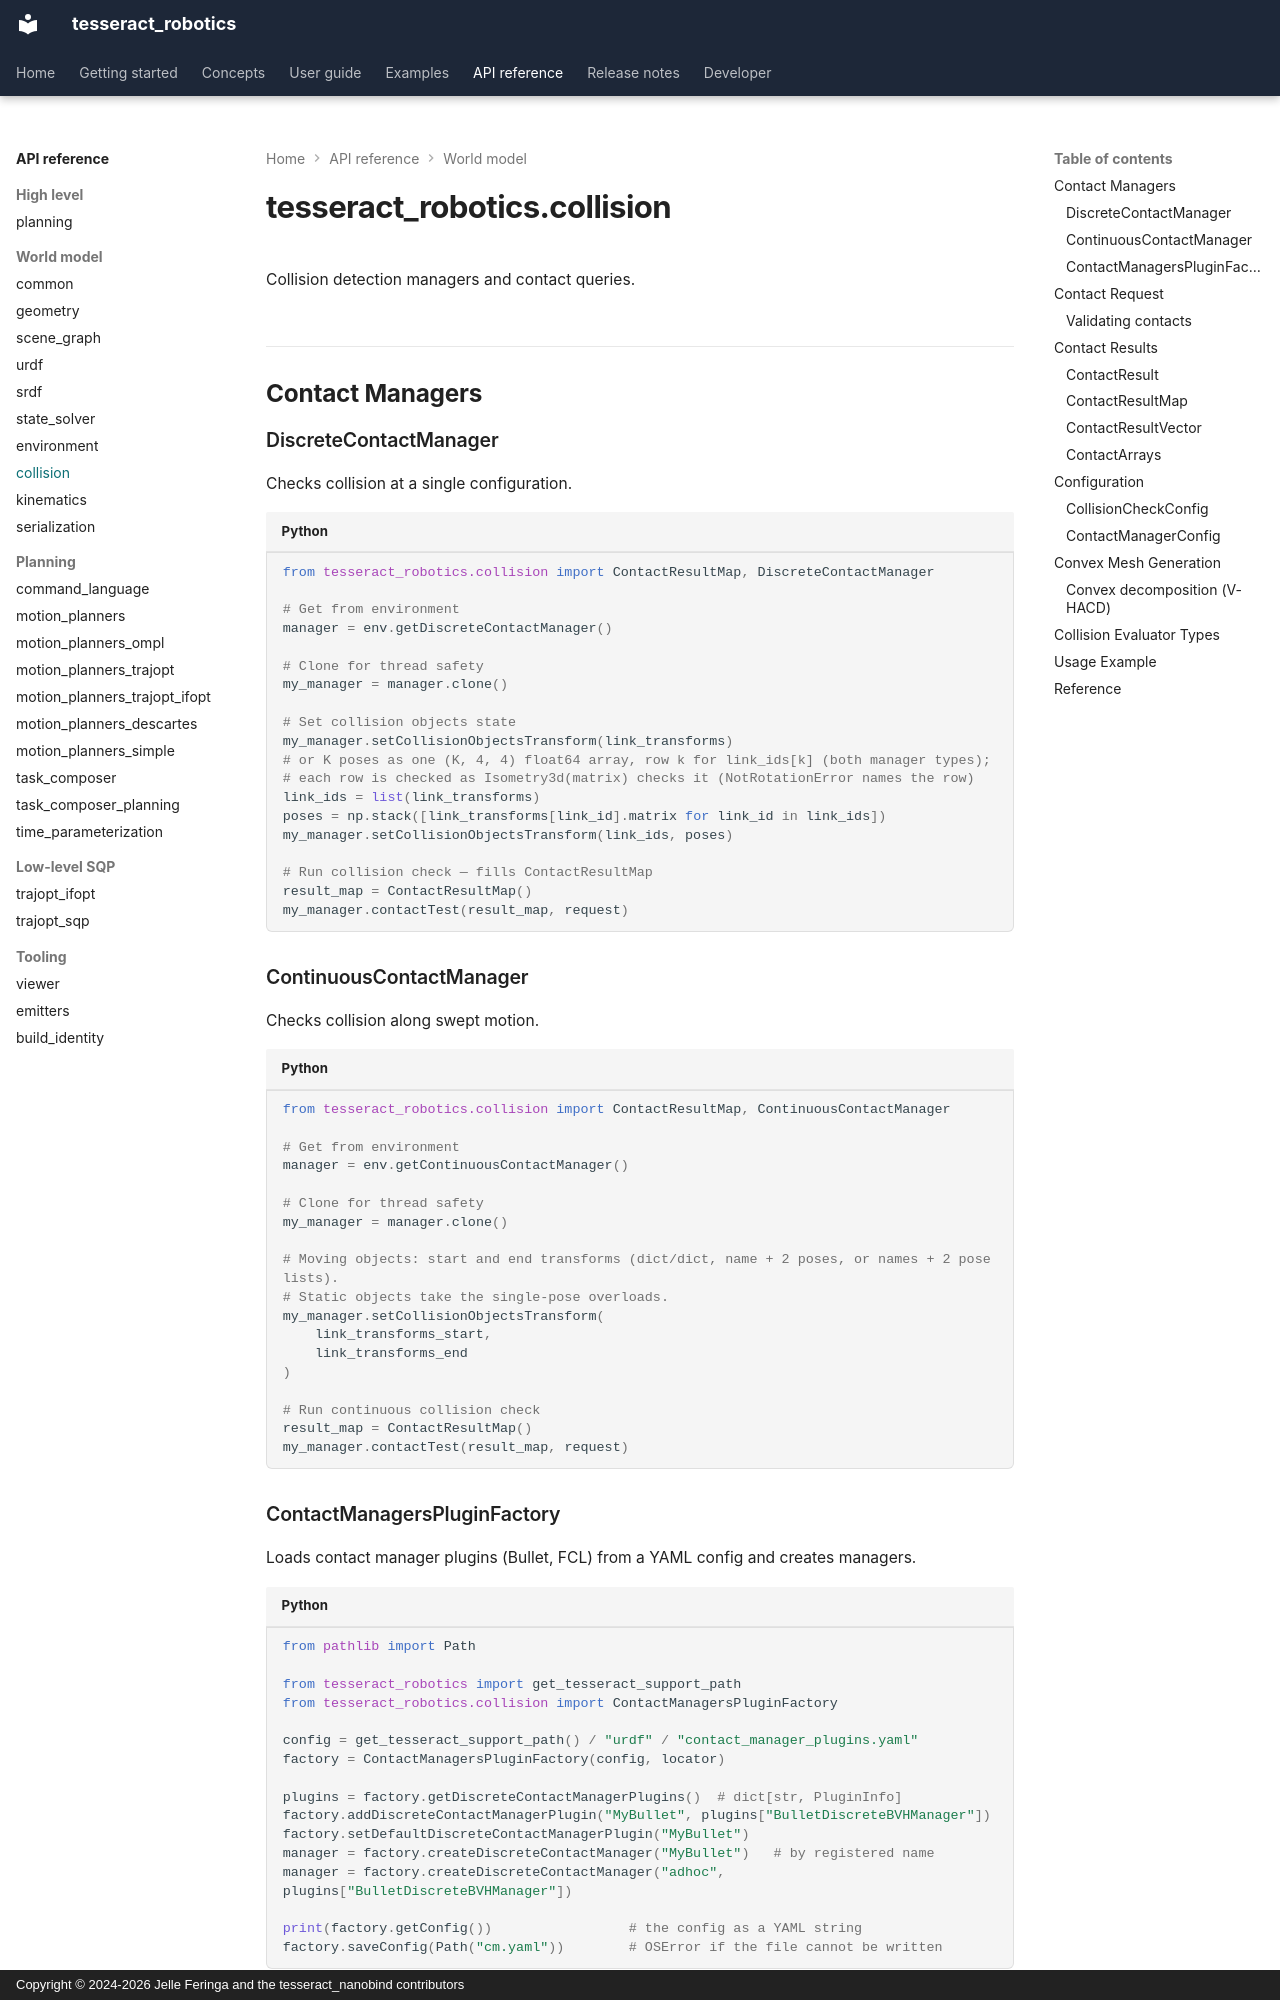

repository: tesseract-robotics/tesseract_nanobind · page: api/collision/index.html · generator: mkdocs · copyright: Copyright © 2024-2026 Jelle Feringa and the tesseract_nanobind contributors

# tesseract_robotics.collision

<!-- snippet: ambient
from pathlib import Path

from tests.docs.doc_assets import enter_scratch_dir, write_stl

enter_scratch_dir()
write_stl(Path("model.stl"))
from tesseract_robotics.collision import ContactRequest, ContactTestType

link_transforms = env.getState().link_transforms
link_transforms_start = link_transforms
link_transforms_end = link_transforms
request = ContactRequest(ContactTestType.ALL)
-->

Collision detection managers and contact queries.

## Contact Managers

### DiscreteContactManager

Checks collision at a single configuration.

```python
from tesseract_robotics.collision import ContactResultMap, DiscreteContactManager

# Get from environment
manager = env.getDiscreteContactManager()

# Clone for thread safety
my_manager = manager.clone()

# Set collision objects state
my_manager.setCollisionObjectsTransform(link_transforms)
# or K poses as one (K, 4, 4) float64 array, row k for link_ids[k] (both manager types);
# each row is checked as Isometry3d(matrix) checks it (NotRotationError names the row)
link_ids = list(link_transforms)
poses = np.stack([link_transforms[link_id].matrix for link_id in link_ids])
my_manager.setCollisionObjectsTransform(link_ids, poses)

# Run collision check — fills ContactResultMap
result_map = ContactResultMap()
my_manager.contactTest(result_map, request)
```

### ContinuousContactManager

Checks collision along swept motion.

```python
from tesseract_robotics.collision import ContactResultMap, ContinuousContactManager

# Get from environment
manager = env.getContinuousContactManager()

# Clone for thread safety
my_manager = manager.clone()

# Moving objects: start and end transforms (dict/dict, name + 2 poses, or names + 2 pose lists).
# Static objects take the single-pose overloads.
my_manager.setCollisionObjectsTransform(
    link_transforms_start,
    link_transforms_end
)

# Run continuous collision check
result_map = ContactResultMap()
my_manager.contactTest(result_map, request)
```
